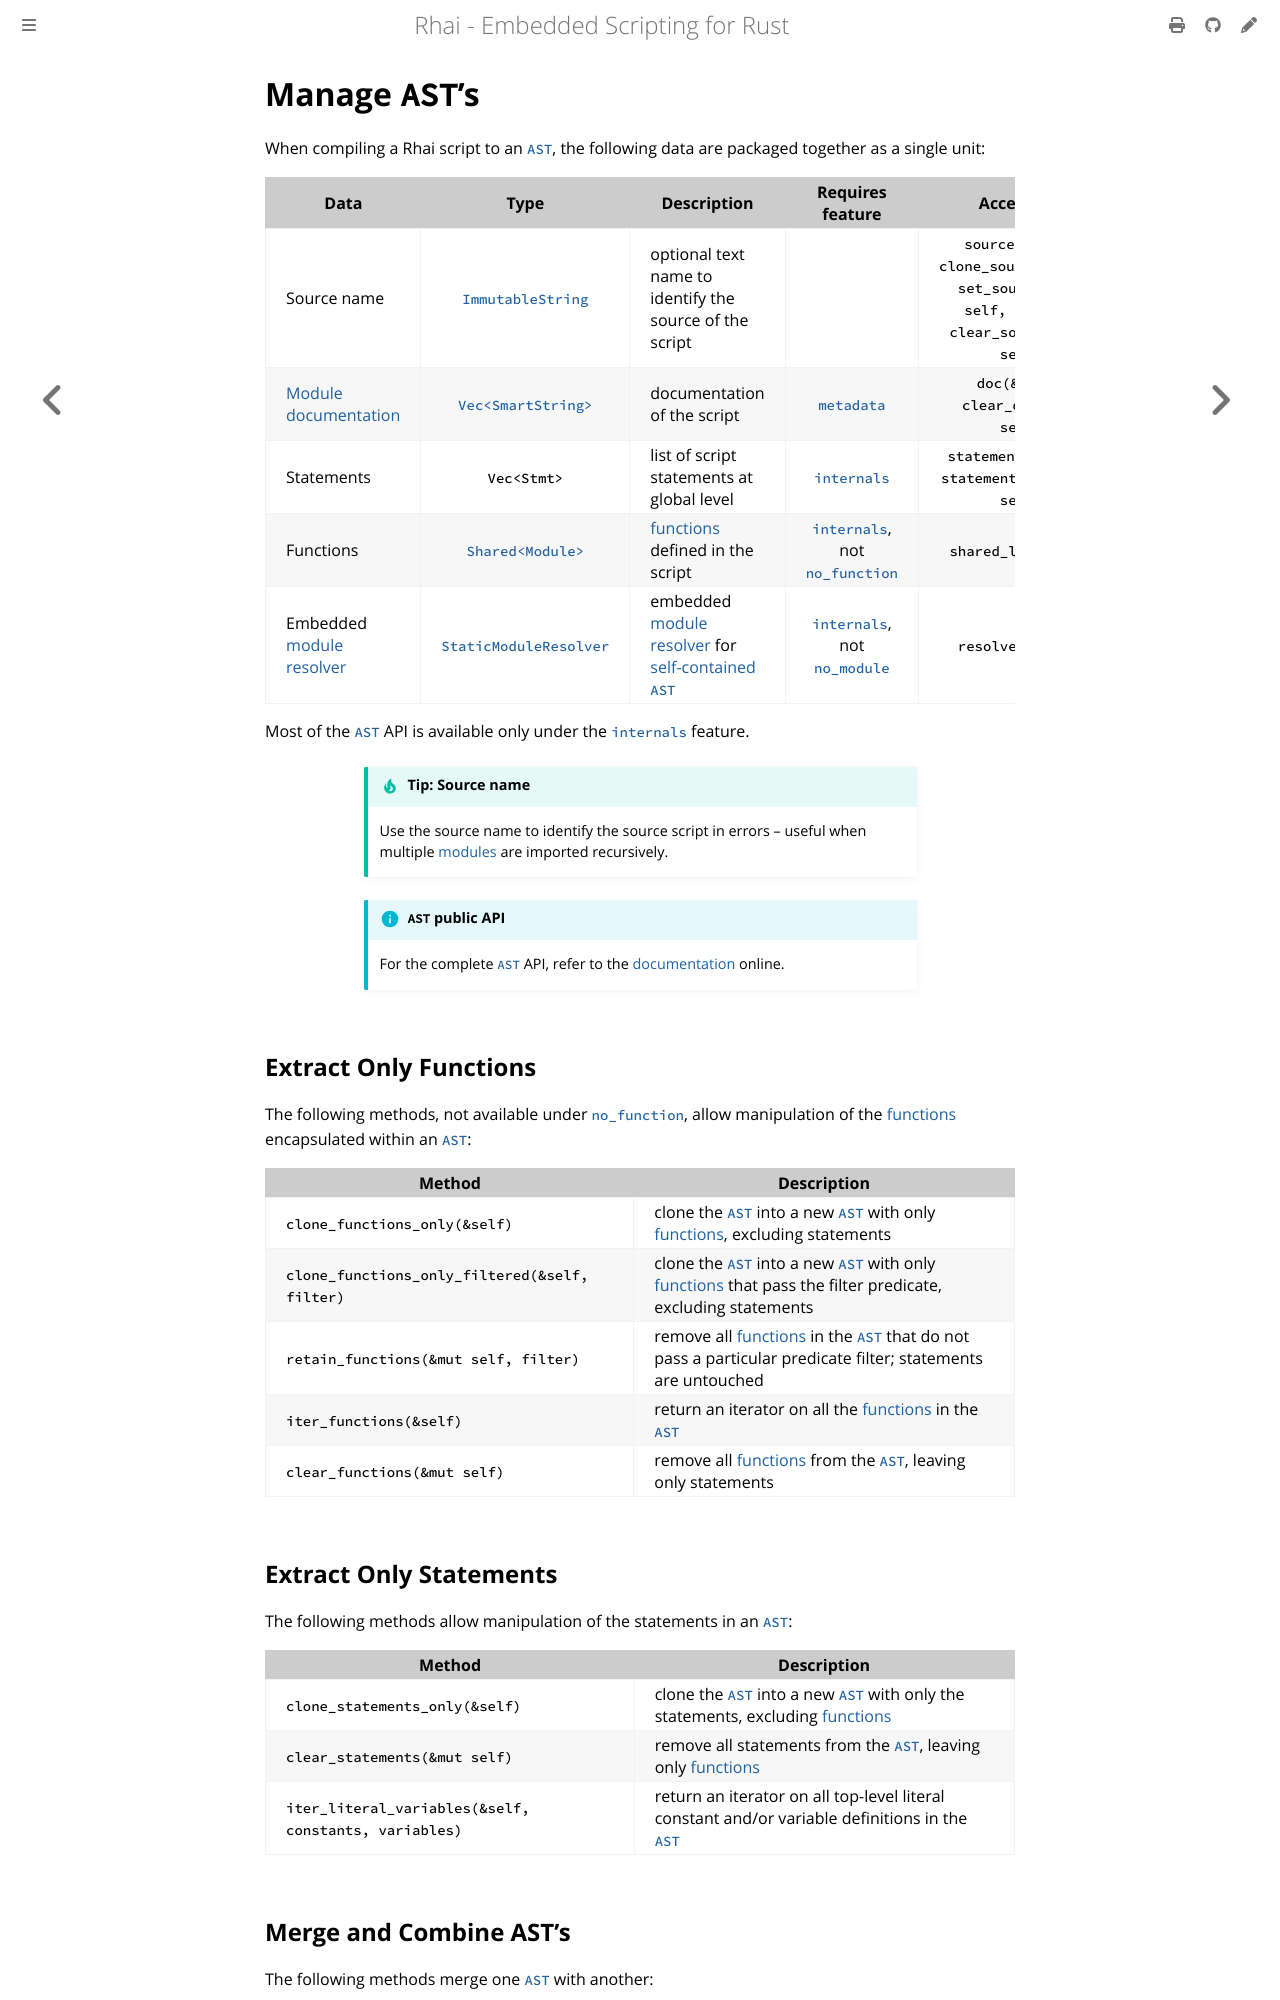

repository: rhaiscript/book · page: engine/ast.html · generator: mdbook

Manage `AST`'s
==============

{{#include ../links.md}}


When compiling a Rhai script to an [`AST`], the following data are packaged together as a single unit:

| Data                             |                   Type                    | Description                                                                                       |            Requires feature            |                                                   Access API                                                   |
| -------------------------------- | :---------------------------------------: | ------------------------------------------------------------------------------------------------- | :------------------------------------: | :------------------------------------------------------------------------------------------------------------: |
| Source name                      |            [`ImmutableString`]            | optional text name to identify the source of the script                                           |                                        | `source(&self)`,<br/>`clone_source(&self)`,<br/>`set_source(&mut self, source)`,<br/>`clear_source(&mut self)` |
| [Module documentation][comments] |    [`Vec<SmartString>`][`SmartString`]    | documentation of the script                                                                       |              [`metadata`]              |                                    `doc(&self)`,<br/>`clear_doc(&mut self)`                                    |
| Statements                       |                `Vec<Stmt>`                | list of script statements at global level                                                         |             [`internals`]              |                              `statements(&self)`,<br/>`statements_mut(&mut self)`                              |
| Functions                        |       [`Shared<Module>`][`Module`]        | [functions] defined in the script                                                                 | [`internals`],<br/>not [`no_function`] |                                              `shared_lib(&self)`                                               |
| Embedded [module resolver]       | [`StaticModuleResolver`][module resolver] | embedded [module resolver] for [self-contained `AST`]({{rootUrl}}/rust/modules/self-contained.md) |  [`internals`],<br/>not [`no_module`]  |                                               `resolver(&self)`                                                |

Most of the [`AST`] API is available only under the [`internals`] feature.

```admonish tip.small "Tip: Source name"

Use the source name to identify the source script in errors &ndash; useful when multiple [modules]
are imported recursively.
```

~~~admonish info.small "`AST` public API"

For the complete [`AST`] API, refer to the [documentation](https://docs.rs/rhai/{{version}}/rhai/struct.AST.html) online.
~~~


Extract Only Functions
----------------------

The following methods, not available under [`no_function`], allow manipulation of the [functions]
encapsulated within an [`AST`]:

| Method                                         | Description                                                                                                     |
| ---------------------------------------------- | --------------------------------------------------------------------------------------------------------------- |
| `clone_functions_only(&self)`                  | clone the [`AST`] into a new [`AST`] with only [functions], excluding statements                                |
| `clone_functions_only_filtered(&self, filter)` | clone the [`AST`] into a new [`AST`] with only [functions] that pass the filter predicate, excluding statements |
| `retain_functions(&mut self, filter)`          | remove all [functions] in the [`AST`] that do not pass a particular predicate filter; statements are untouched  |
| `iter_functions(&self)`                        | return an iterator on all the [functions] in the [`AST`]                                                        |
| `clear_functions(&mut self)`                   | remove all [functions] from the [`AST`], leaving only statements                                                |


Extract Only Statements
-----------------------

The following methods allow manipulation of the statements in an [`AST`]:

| Method                                                | Description                                                                                     |
| ----------------------------------------------------- | ----------------------------------------------------------------------------------------------- |
| `clone_statements_only(&self)`                        | clone the [`AST`] into a new [`AST`] with only the statements, excluding [functions]            |
| `clear_statements(&mut self)`                         | remove all statements from the [`AST`], leaving only [functions]                                |
| `iter_literal_variables(&self, constants, variables)` | return an iterator on all top-level literal constant and/or variable definitions in the [`AST`] |
